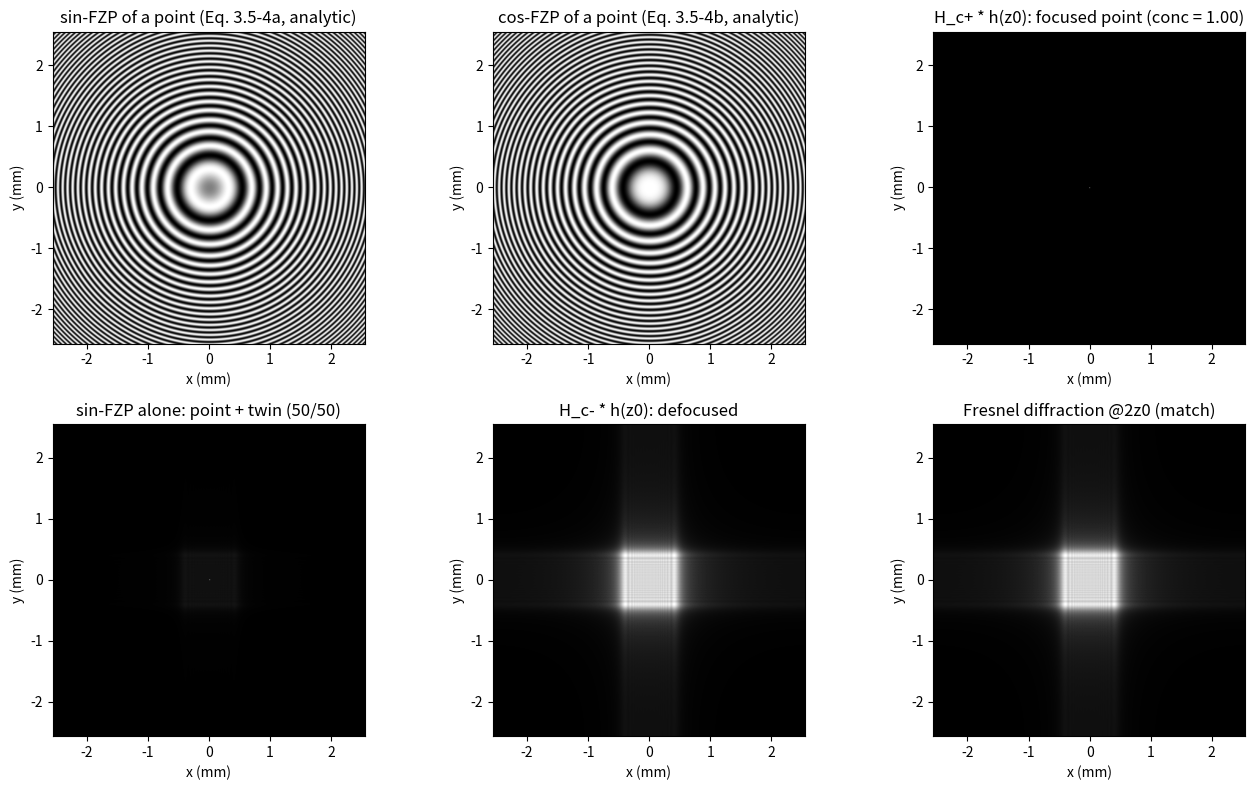

Here is the Python script that generated this plot:
# ===== 书 3.5 节 · 点目标扫描全息：sin/cos FZP 全息图与复全息图重建（式 3.5-1 ~ 3.5-10） =====
# 物理设置：p1(x,y)=1（光瞳全开 -> L1 后焦面上点源，频率 w0）、p2(x,y)=delta（-> 平面波，频率 w0+Omega）。
# 点目标 |Gamma_0|^2 = delta(x,y)delta(z-z0) 位于距扫描镜 z0 处。
# 主结果：
#   H_sin(x,y) = (k0/2*pi*z0) sin[(k0/2*z0)(x^2+y^2)]           (3.5-4a)
#   H_cos(x,y) = (k0/2*pi*z0) cos[(k0/2*z0)(x^2+y^2)]           (3.5-4b)
#   H_c+ = H_cos + j*H_sin = j*i_Omegap  ->  与 h(x,y;z0) 卷积聚焦成点（conc = 1.0000）
#   H_c- = H_cos - j*H_sin = -j*conj(i_Omegap) -> 同样卷积得到 2*z0 处菲涅耳衍射图（corr = 1.0000）
#   sin 全息图单独重建：主像只占一半能量（另一半给孪生像/离焦斑，实测 0.501）——孪生像问题。
#
# 约定（全书）：前向变换 +j 指数 -> 用 ifft2*N^2；逆变换 -j 指数 -> 用 fft2/N^2。
# OTF_osh(kx,ky;z) = exp[-j*z/(2*k0)*(kx^2+ky^2)]  (3.5-1a)，|OTF|=1（纯相位）。
# 电子学符号：i_c = Re{i_Omegap}（cos 解调）、i_s = -Im{i_Omegap}（sin 解调，注意负号，
#             与式 (3.2-3b) 一致；原书 (3.4-14b) 直接写 Im，见笔记勘误）。
#
# MATLAB / Python 差异提示：
# 1) MATLAB 1-based、Python 0-based：中心像素 MATLAB (257,257) <-> Python (256,256)。
# 2) imshow 需 origin='lower' 才与数学坐标一致；MATLAB imagesc 配 axis image。
# 3) e^{-j sigma k^2} 不是带限函数：离散记录的 sin/cos 全息图含 Poisson 旁瓣混叠
#    （书 fig 3.15b/c 颗粒状外观的数值根源），但闭环重建用 conj(OTFosh) 精确抵消，不受影响。

import numpy as np
import matplotlib.pyplot as plt

# ----- 1. 物理参数（真实单位） -----
lam = 0.6328e-6            # He-Ne 红光波长（m）
k0 = 2*np.pi/lam           # 波数
z0 = 0.30                  # 点目标到扫描镜的距离（m）
N = 512                    # 网格
dx = 10e-6                 # 像素尺寸（m）
sigma = z0/(2*k0)          # = z0/(2*k0)，式 (3.5-1a) 的二次相位系数

x = (np.arange(N)-N//2)*dx
XX, YY = np.meshgrid(x, x)
df = 1/(N*dx)                                  # DFT 频率格距
kx = (np.arange(N)-N//2)*df
KY, KX = np.meshgrid(kx, kx)

# ----- 2. 书式傅里叶协议（前向 +j = ifft2*N^2，逆向 -j = fft2/N^2） -----
def ft2_book(U):
    return np.fft.fftshift(np.fft.ifft2(np.fft.ifftshift(U))) * N**2

def ift2_book(A):
    return np.fft.fftshift(np.fft.fft2(np.fft.ifftshift(A))) / N**2

# ----- 3. OSH 传递函数 (3.5-1a) 与点目标记录 -----
OTFosh = np.exp(-1j*sigma*(KX**2+KY**2))
I_pt = np.zeros((N, N)); I_pt[N//2, N//2] = 1.0
iOmegap = ift2_book(ft2_book(I_pt)*OTFosh)     # i_Omegap = F^{-1}{F{|Gamma0|^2} OTF_osh}  (3.4-15)

Hsin = np.real(iOmegap)                        # H_sin = Re{i_Omegap}   (3.5-3a)
Hcos = -np.imag(iOmegap)                       # H_cos = -Im{i_Omegap}  (3.5-3b，电子学负号)
Hc_plus  = Hcos + 1j*Hsin                      # H_c+ = H_cos + j*H_sin = j*i_Omegap    (3.5-5)
Hc_minus = Hcos - 1j*Hsin                      # H_c- = H_cos - j*H_sin = -j*conj(i_Omegap)

# ----- 4. 数字重建（式 3.5-10：与 h(x,y;z0) 卷积 = 频域乘 OTF_osh*） -----
rec_cp = ift2_book(ft2_book(Hc_plus)*np.conj(OTFosh))    # 聚焦 -> 点（实像）
rec_cm = ift2_book(ft2_book(Hc_minus)*np.conj(OTFosh))   # 离焦 -> 2*z0 菲涅耳衍射
rec_sp = ift2_book(ft2_book(Hsin)*np.conj(OTFosh))       # sin 全息图单独 -> 点 + 孪生

rcp = np.abs(rec_cp)**2
pk = np.unravel_index(np.argmax(rcp), rcp.shape)
conc = rcp[pk]/rcp.sum()
rsm = np.abs(rec_sp)**2
ratio_sin = rsm[pk]/rsm.sum()

# ----- 5. 对照：H_c- 重建 vs 原物在 2*z0 处的菲涅耳衍射（书 p.88 文字结论） -----
H2 = np.exp(-1j*k0*2*z0)*np.exp(1j*(KX**2+KY**2)*(2*z0)/(2*k0))
fres2 = ift2_book(ft2_book(I_pt)*H2)

def cc(a, b):
    a = a - a.mean(); b = b - b.mean()
    return abs(np.vdot(a, b))/np.sqrt(np.vdot(a, a).real*np.vdot(b, b).real)

print(f'H_c+ 重建：峰值位置 {pk}（点目标在 {(N//2, N//2)}），能量集中度 = {conc:.4f}')
print(f'sin 全息图单独重建：主像能量占比 = {ratio_sin:.3f}（另一半进入孪生像）')
print(f'|H_c- 重建| vs |2*z0 菲涅耳衍射|：相关系数 = {cc(np.abs(rec_cm), np.abs(fres2)):.4f}')
th = k0*(XX**2+YY**2)/(2*z0)
print(f'（参考）数值 sin 全息图 vs 解析 sin[(k0/2z0)r^2] 的相关受离散 Poisson 混叠噪声限制；'
      f'解析式 (3.5-4a/b) 本身由 i_Omegap 的实/虚部直接给出')

# ----- 6. 可视化（对应笔记图 sim-point-target.png） -----
fig, ax = plt.subplots(2, 3, figsize=(13.5, 8))
ext = [x[0]*1e3, x[-1]*1e3, x[0]*1e3, x[-1]*1e3]
ax[0,0].imshow(np.sin(th), extent=ext, cmap='gray')
ax[0,0].set_title('sin-FZP of a point (Eq. 3.5-4a, analytic)')
ax[0,1].imshow(np.cos(th), extent=ext, cmap='gray')
ax[0,1].set_title('cos-FZP of a point (Eq. 3.5-4b, analytic)')
ax[0,2].imshow(rcp**0.3, extent=ext, cmap='gray')
ax[0,2].set_title(f'H_c+ * h(z0): focused point (conc = {conc:.2f})')
ax[1,0].imshow(rsm**0.3, extent=ext, cmap='gray')
ax[1,0].set_title('sin-FZP alone: point + twin (50/50)')
ax[1,1].imshow(np.abs(rec_cm)**0.5, extent=ext, cmap='gray')
ax[1,1].set_title('H_c- * h(z0): defocused')
ax[1,2].imshow(np.abs(fres2)**0.5, extent=ext, cmap='gray')
ax[1,2].set_title('Fresnel diffraction @2z0 (match)')
for a in ax.flat:
    a.set_xlabel('x (mm)'); a.set_ylabel('y (mm)')
plt.tight_layout(); plt.show()
